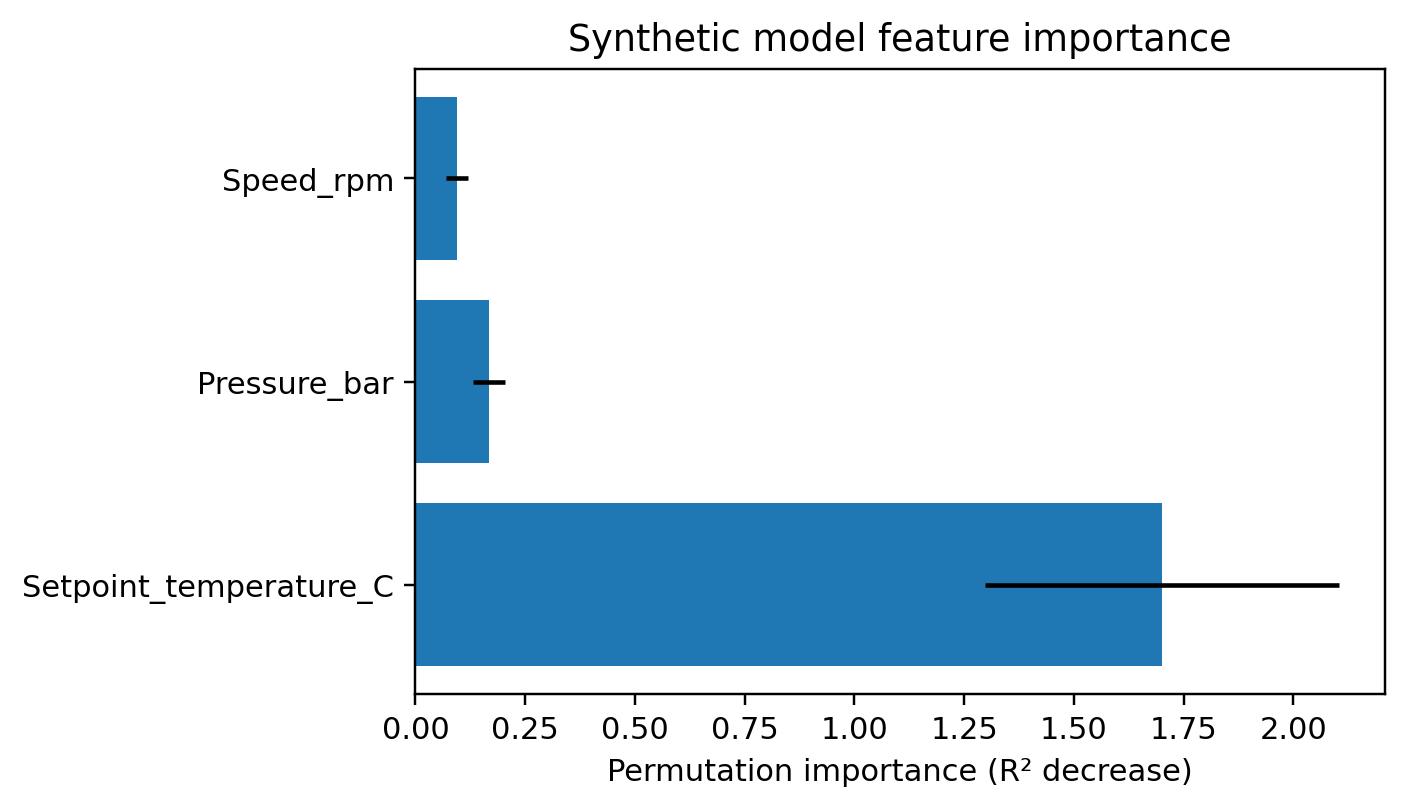

Data behind this chart, as committed beside it:
Feature, Permutation_importance_mean, Permutation_importance_std
Setpoint_temperature_C, 1.701, 0.4028
Pressure_bar, 0.1681, 0.03667
Speed_rpm, 0.09468, 0.02405
